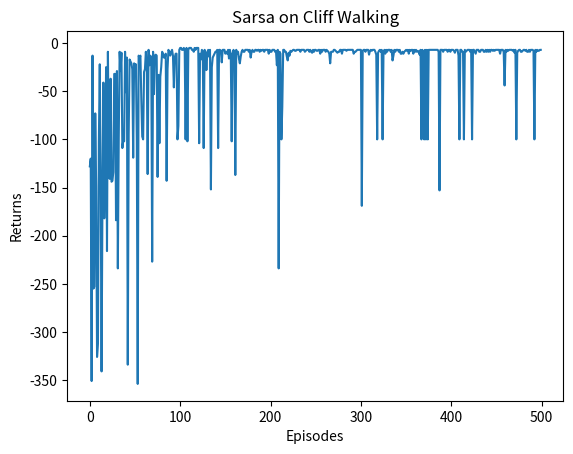

This chart was generated by the following Python code:
import matplotlib.pyplot as plt
import numpy as np
from tqdm import tqdm

class CliffWalkingEnv:
    def __init__(self,nrow,ncol):
        self.nrow=nrow
        self.ncol=ncol

        #记录起点
        self.x=0
        self.y=self.nrow-1

    def step(self,action):
        change=[[0,-1],[0,1],[-1,0],[1,0]]

        self.x=min(self.ncol-1,max(0,self.x+change[action][0]))
        self.y=min(self.nrow-1,max(0,self.y+change[action][1]))

        new_state=self.y*self.ncol+self.x
        reward=-1
        done=False

        if self.y==self.nrow-1 and self.x>0:#下一个位置在悬崖或者是终点
            done=True
            if self.x!=self.ncol-1:
                reward=-100
        return  new_state,reward,done

    def reset(self):
        self.x=0
        self.y=self.nrow-1
        return self.y*self.ncol+self.x


class Sarasa:
    def __init__(self,ncol,nrow,
                 epsilon,gamma,alpha,
                 n_action=4):
        self.Q_table=np.zeros([nrow*ncol,n_action])
        self.n_action=n_action

        self.epsilon=epsilon
        self.gamma=gamma
        self.alpha=alpha

    #贪心采样最大动作价值的动作，为1-epsilon 贪心
    def take_action(self,state):
        if np.random.random()<self.epsilon:
            action=np.random.randint(self.n_action)
        else:
            action=np.argmax(self.Q_table[state])
        return action

    def update(self,s0,a0,r,s1,a1):
        td_error=r+self.gamma*self.Q_table[s1,a1]-self.Q_table[s0,a0]
        self.Q_table[s0,a0]+=self.alpha*td_error

    #打印
    def best_action(self,state):
        Q_max=np.max(self.Q_table[state])
        a=[0 for _ in range(self.n_action)]

        for i in range(self.n_action):
            if self.Q_table[state][i]==Q_max:
                a[i]=1
        return a

ncol=12
nrow=4

env=CliffWalkingEnv(ncol,nrow)

np.random.seed(0)


epsilon=0.1
alpha=0.1
gamma=0.9

agent=Sarasa(ncol,nrow,epsilon,gamma,alpha)

num_episodes=500

return_list=[]

for i in range(10):#10轮
    with tqdm(total=int(num_episodes/10),desc='Iteration %d' % i) as pbar:#每一轮中的序列数50条

        for i_episode in range(int(num_episodes/10)):#一条序列
            epsilon_return=0#累积奖励

            state=env.reset()
            action=agent.take_action(state)
            done=False

            while not done:
                next_state,reward,done=env.step(action)
                next_action=agent.take_action(next_state)

                epsilon_return+=reward

                agent.update(state,action,reward,next_state,next_action)

                state=next_state
                action=next_action
            return_list.append(epsilon_return)

            #每十条序列打印一下这十条序列的平均回报
            if (i_episode+1)%10==0:
                pbar.set_postfix({
                    'episode':'%d' % (num_episodes/10*i+i_episode+1),
                    'return':'%.3f' % np.mean(return_list[-10:])
                })
            pbar.update(1)

episode_list=list(range(len(return_list)))
plt.plot(episode_list,return_list)

plt.xlabel('Episodes')
plt.ylabel('Returns')

plt.title('Sarsa on {}'.format('Cliff Walking'))
plt.show()
